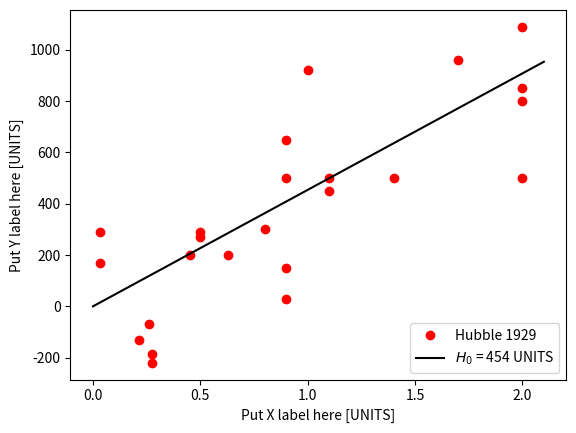

Python code for this plot:
%matplotlib inline
# remember, you can switch "inline" to "notebook" if you prefer
from scipy import stats
import numpy as np
import matplotlib.pyplot as plt
import scipy.constants as c

# Data from Hubble 1929 
# first column: distance in Mparsecs
# second column: velocity in km/s 
data = np.array([
        (0.032,170),
        (0.034,290),
        (0.214,-130),
        (0.263,-70),
        (0.275,-185),
        (0.275,-220),
        (0.45,200),
        (0.5,290),
        (0.5,270),
        (0.63,200),
        (0.8,300),
        (0.9,30),
        (0.9,650),
        (0.9,150),
        (0.9,500),
        (1.0,920),
        (1.1, 450),
        (1.1, 500), 
        (1.4, 500),
        (1.7, 960),
        (2.0, 500),
        (2.0, 800),
        (2.0, 850),
        (2.0, 1090)
        ])
x = data[:,0]
y = data[:,1]

print('Linear regression using stats.linregress')
slope, intercept, r_value, p_value, std_err = stats.linregress(x, y)
print('Calculate std error on fit estimates')
mx = np.mean(x)
sx2 = ((x-mx)**2).sum()
sd_intercept = std_err * np.sqrt(1./len(x) + mx*mx/sx2)
sd_slope = std_err * np.sqrt(1./sx2)
print('Slope=%.2f +/- %.2f    Intercept=%.2f +/- %.2f' % (slope, sd_slope, intercept, sd_intercept))

# be sure to improve the graph by include labels and units, before turning it in
plt.plot(x, y, 'ro', label='Hubble 1929')
x0 = np.array([0,2.1])
plt.plot(x0, slope*x0, 'k-', label='$H_0$ = %0.f UNITS' % slope)
plt.xlabel('Put X label here [UNITS]')
plt.ylabel('Put Y label here [UNITS]')
plt.legend(loc=4)
plt.show()

1.0 * c.eV   #will convert to Joules

np.sqrt(c.c * c.Planck)

1.23 * c.parsec * (365. * 24. * 3600.)  

1.23 * c.parsec /(365. * 24. * 3600.)  

